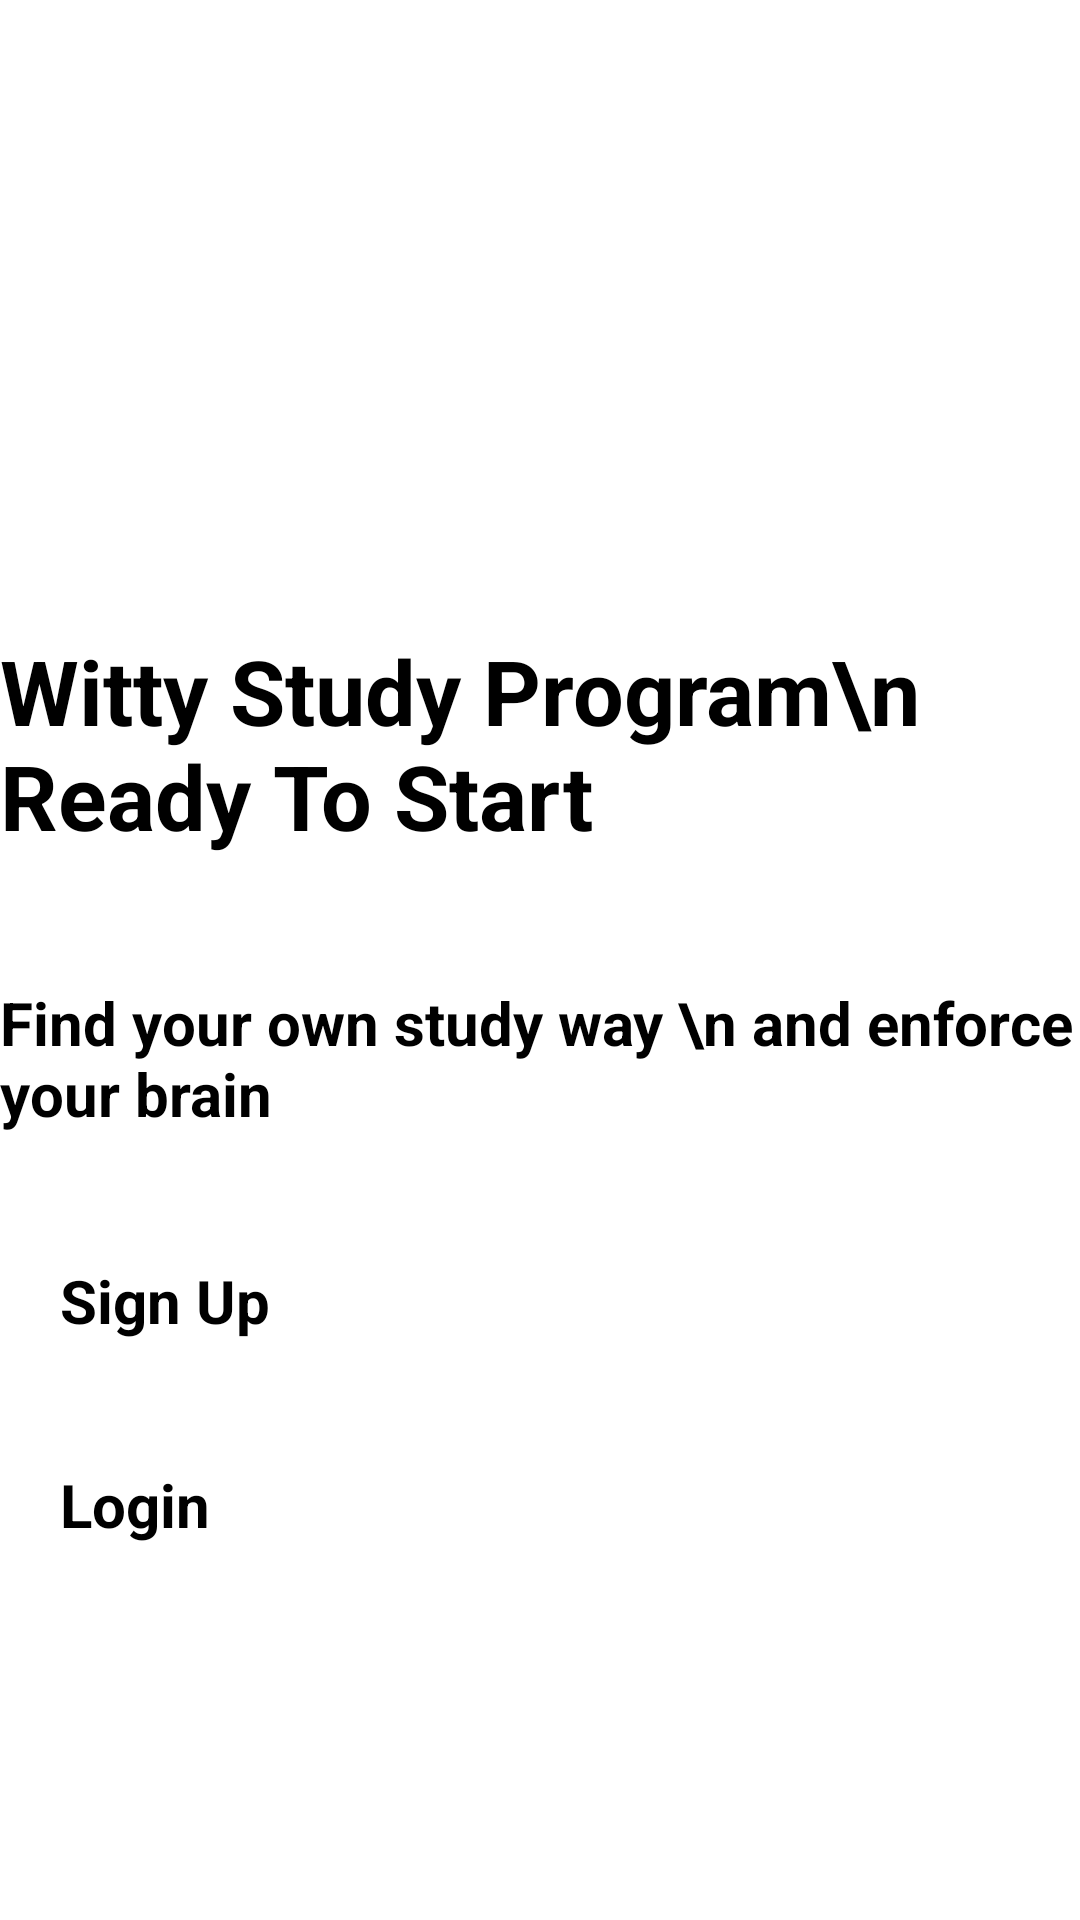

Produce the Android XML layout that renders to this screen, including the resource entries it uses.
<!-- AndroidManifest.xml: application theme Theme.MyApp -->
<!-- res/layout/activity_login.xml -->
<?xml version="1.0" encoding="utf-8"?>
<LinearLayout
    xmlns:android="http://schemas.android.com/apk/res/android"
    xmlns:app="http://schemas.android.com/apk/res-auto"
    xmlns:tools="http://schemas.android.com/tools"
    android:layout_width="match_parent"
    android:layout_height="match_parent"
    android:orientation="vertical"
    android:weightSum="10"
    tools:context=".Login.LoginActivity">
    <ImageView
        android:layout_width="match_parent"
        android:layout_height="wrap_content"
        android:src="@drawable/ic_hand"
        android:layout_weight="5"
        />
    <TextView
        android:layout_weight="1"
        android:layout_width="wrap_content"
        android:layout_height="wrap_content"
        android:text="Witty Study Program\n      Ready To Start"
        android:layout_gravity="center"
        android:textSize="30dp"
        android:textColor="@color/black"
        android:textStyle="bold"
        />
    <TextView
        android:layout_width="wrap_content"
        android:layout_height="wrap_content"
        android:layout_weight="1"
        android:text="Find your own study way \n and enforce your brain"
        android:layout_gravity="center"
        android:textSize="20dp"
        android:textStyle="bold"
        />
    <Button
        android:id="@+id/signup_btn"
        android:layout_width="match_parent"
        android:layout_height="wrap_content"
        android:layout_marginHorizontal="20dp"
        android:layout_weight="0.5"
        android:backgroundTint="@color/purple_500"
        android:text="Sign Up"
        android:textStyle="bold"
        android:textSize="20dp"
        android:clickable="true"
        />
    <Button
        android:id="@+id/login_btn"
        android:layout_width="match_parent"
        android:layout_height="wrap_content"
        android:layout_marginHorizontal="20dp"
        android:layout_weight="0.5"
        android:layout_marginVertical="20dp"
        android:backgroundTint="#E5D7FD"
        android:text="Login"
        android:textStyle="bold"
        android:textSize="20dp"
        android:clickable="true"
        />

</LinearLayout>
<!-- resources referenced by this layout -->
<resources>

  <!-- not gathered from this repository: default colours our renderer supplied (Android Studio template values) -->
  <color name="purple_500">#FF6200EE</color>
  <color name="black">#FF000000</color>
</resources>
